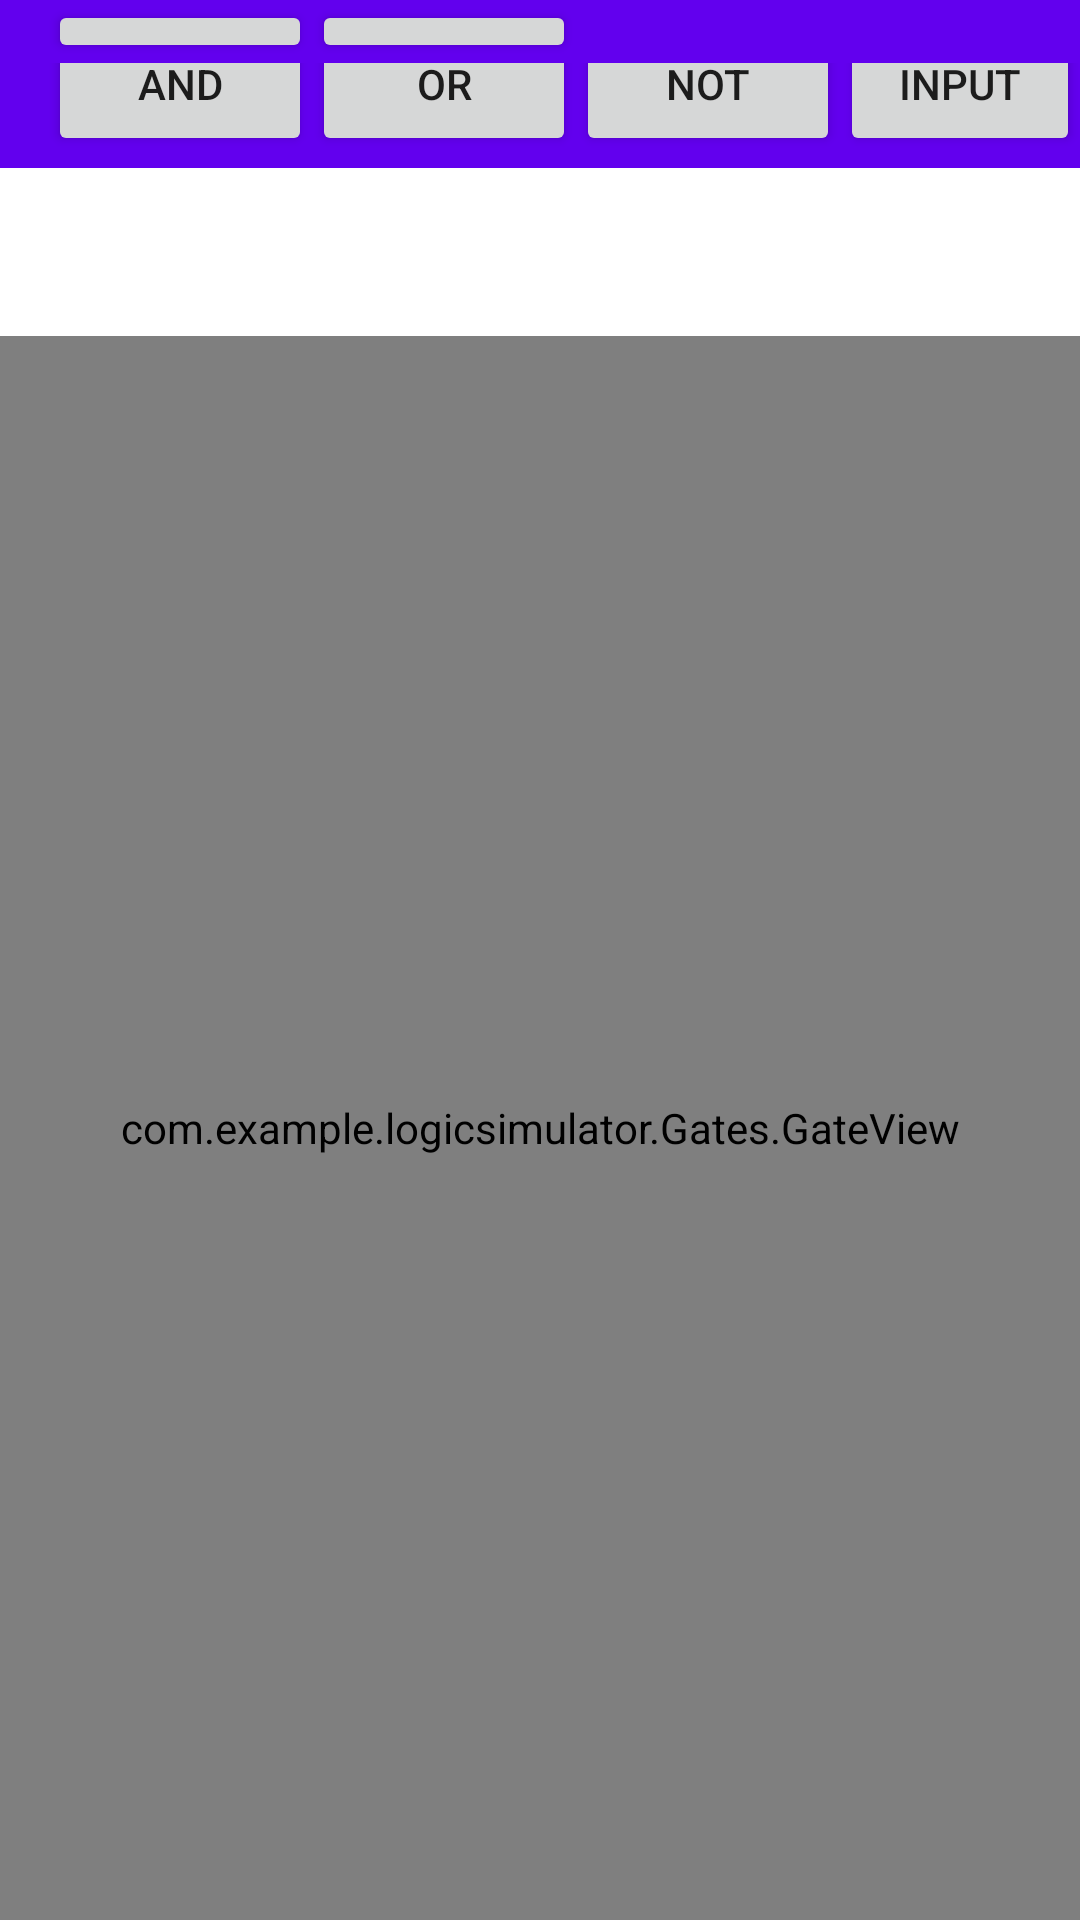

Layout XML and referenced resources for this Android screen:
<!-- AndroidManifest.xml: application theme Theme.LogicSimulator -->
<!-- res/layout/circuit_designer_main.xml -->
<?xml version="1.0" encoding="utf-8"?>
<RelativeLayout xmlns:android="http://schemas.android.com/apk/res/android"
    xmlns:app="http://schemas.android.com/apk/res-auto"
    xmlns:tools="http://schemas.android.com/tools"
    android:layout_width="match_parent"
    android:layout_height="match_parent">

    

    <androidx.appcompat.widget.Toolbar
        android:id="@+id/toolbar1"
        android:layout_width="match_parent"
        android:layout_height="wrap_content"
        android:background="?attr/colorPrimary"
        tools:ignore="MissingConstraints">

        <Button
            android:id="@+id/ANDGateButton"
            android:layout_width="wrap_content"
            android:layout_height="wrap_content"
            android:onClick="addANDGate"
            android:text="AND" />

        <Button
            android:id="@+id/ORGateButton"
            android:layout_width="wrap_content"
            android:layout_height="wrap_content"
            android:onClick="addORGate"
            android:text="OR" />

        <Button
            android:id="@+id/NOTGateButton"
            android:layout_width="wrap_content"
            android:layout_height="wrap_content"
            android:onClick="addNOTGate"
            android:text="NOT" />

        <Button
            android:id="@+id/INPUTGateButton"
            android:layout_width="wrap_content"
            android:layout_height="wrap_content"
            android:onClick="addInputGate"
            android:text="INPUT" />

    </androidx.appcompat.widget.Toolbar>

    <androidx.appcompat.widget.Toolbar
        android:id="@+id/toolbar2"
        android:layout_width="match_parent"
        android:layout_height="wrap_content"
        android:layout_alignParentEnd="true"
        android:layout_alignParentBottom="true"
        android:layout_marginEnd="0dp"
        android:layout_marginBottom="619dp"
        android:background="?attr/colorPrimary"
        tools:ignore="MissingConstraints">


        <Button
            android:id="@+id/OUTPUTGateButton"
            android:layout_width="wrap_content"
            android:layout_height="wrap_content"
            android:onClick="addOutputGate"
            android:text="OUTPUT" />

        <Button
            android:id="@+id/back"
            android:layout_width="wrap_content"
            android:layout_height="wrap_content"
            android:onClick="backToMainPage"
            android:text="Back" />

    </androidx.appcompat.widget.Toolbar>

    <com.example.logicsimulator.Gates.GateView
        android:id="@+id/circuit_designer"
        android:layout_width="match_parent"
        android:layout_height="620dp"
        android:layout_alignParentTop="true"
        android:layout_marginTop="112dp"
        app:layout_constraintTop_toTopOf="parent"
        tools:ignore="MissingClass"
        tools:layout_editor_absoluteX="46dp" />

    <com.google.android.material.floatingactionbutton.FloatingActionButton
        android:id="@+id/fab"
        android:layout_width="wrap_content"
        android:layout_height="wrap_content"
        android:layout_alignParentTop="true"
        android:layout_alignParentEnd="true"
        android:layout_gravity="bottom|end"
        android:layout_marginStart="16dp"
        android:layout_marginTop="638dp"
        android:layout_marginEnd="24dp"
        android:layout_marginBottom="16dp"
        android:contentDescription="@string/button"
        android:onClick="showPopup"
        android:src="@drawable/ic_baseline_save_24"
        app:backgroundTint="@color/black"
        app:layout_anchorGravity="top|end"
        app:tint="@android:color/white" />

</RelativeLayout>
<!-- resources referenced by this layout -->
<resources>
  <!-- drawable ic_baseline_save_24 (drawable) -->
  <vector android:height="72dp" android:tint="#000000"
      android:viewportHeight="24" android:viewportWidth="24"
      android:width="72dp" xmlns:android="http://schemas.android.com/apk/res/android">
      <path android:fillColor="@android:color/black" android:pathData="M17,3L5,3c-1.11,0 -2,0.9 -2,2v14c0,1.1 0.89,2 2,2h14c1.1,0 2,-0.9 2,-2L21,7l-4,-4zM12,19c-1.66,0 -3,-1.34 -3,-3s1.34,-3 3,-3 3,1.34 3,3 -1.34,3 -3,3zM15,9L5,9L5,5h10v4z"/>
  </vector>
  <string name="button">Button</string>
  <style name="Theme.LogicSimulator" parent="Theme.MaterialComponents.DayNight.DarkActionBar">
          
          <item name="colorPrimary">@color/purple_500</item>
          <item name="colorPrimaryVariant">@color/purple_700</item>
          <item name="colorOnPrimary">@color/white</item>
          
          <item name="colorSecondary">@color/teal_200</item>
          <item name="colorSecondaryVariant">@color/teal_700</item>
          <item name="colorOnSecondary">@color/black</item>
          
          <item name="android:statusBarColor" tools:targetApi="l">?attr/colorPrimaryVariant</item>
          
      </style>
  <!-- not gathered from this repository: default colours our renderer supplied (Android Studio template values) -->
  <color name="purple_500">#FF6200EE</color>
  <color name="purple_700">#FF3700B3</color>
  <color name="teal_200">#FF03DAC5</color>
  <color name="teal_700">#FF018786</color>
  <color name="black">#FF000000</color>
  <color name="white">#FFFFFFFF</color>
</resources>
